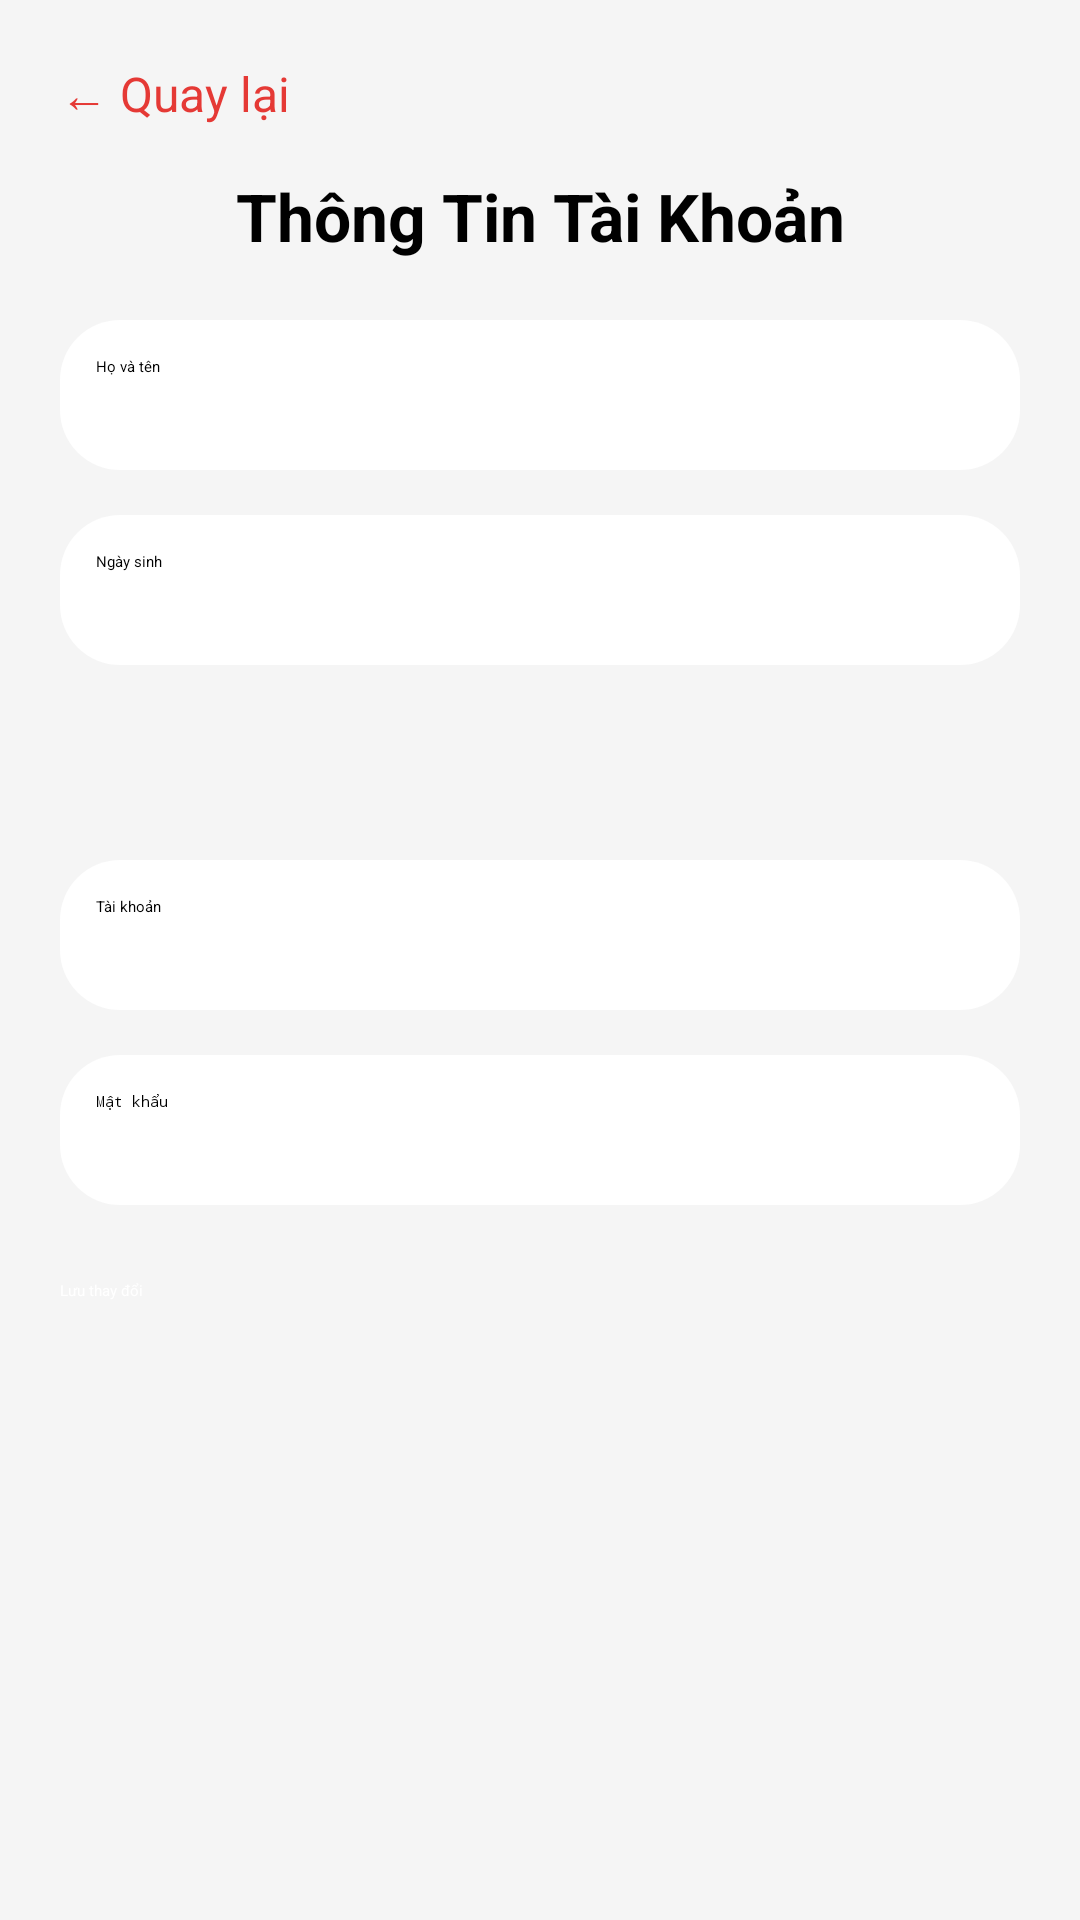

Layout XML and referenced resources for this Android screen:
<!-- AndroidManifest.xml: application theme Theme.JavaTest -->
<!-- res/layout/fragment_profile.xml -->
<?xml version="1.0" encoding="utf-8"?>
<ScrollView xmlns:android="http://schemas.android.com/apk/res/android"
    android:layout_width="match_parent"
    android:layout_height="match_parent"
    android:background="#F5F5F5">

    <LinearLayout
        android:layout_width="match_parent"
        android:layout_height="wrap_content"
        android:orientation="vertical"
        android:padding="20dp">

        <TextView
            android:id="@+id/btnBack"
            android:layout_width="wrap_content"
            android:layout_height="wrap_content"
            android:text="← Quay lại"
            android:textSize="16sp"
            android:textColor="#E53935"
            android:layout_marginBottom="15dp"/>

        <TextView
            android:layout_width="match_parent"
            android:layout_height="wrap_content"
            android:text="Thông Tin Tài Khoản"
            android:textSize="22sp"
            android:textStyle="bold"
            android:gravity="center"
            android:layout_marginBottom="20dp"/>

        <EditText
            android:id="@+id/edtName"
            android:layout_width="match_parent"
            android:layout_height="50dp"
            android:hint="Họ và tên"
            android:background="@drawable/bg_input"
            android:padding="12dp"
            android:layout_marginBottom="15dp"/>

        <EditText
            android:id="@+id/edtDob"
            android:layout_width="match_parent"
            android:layout_height="50dp"
            android:focusable="false"
            android:clickable="true"
            android:hint="Ngày sinh"
            android:background="@drawable/bg_input"
            android:padding="12dp"
            android:layout_marginBottom="15dp"/>
        <Spinner
            android:id="@+id/spGender"
            android:layout_width="match_parent"
            android:layout_height="50dp"/>

        <EditText
            android:id="@+id/edtUsername"
            android:layout_width="match_parent"
            android:layout_height="50dp"
            android:hint="Tài khoản"
            android:background="@drawable/bg_input"
            android:padding="12dp"
            android:layout_marginBottom="15dp"/>

        <EditText
            android:id="@+id/edtPassword"
            android:layout_width="match_parent"
            android:layout_height="50dp"
            android:hint="Mật khẩu"
            android:inputType="textPassword"
            android:background="@drawable/bg_input"
            android:padding="12dp"
            android:layout_marginBottom="25dp"/>

        <Button
            android:id="@+id/btnSave"
            android:layout_width="match_parent"
            android:layout_height="50dp"
            android:text="Lưu thay đổi"
            android:backgroundTint="#E53935"
            android:textColor="#FFFFFF"/>

    </LinearLayout>

</ScrollView>
<!-- resources referenced by this layout -->
<resources>
  <!-- drawable bg_input (drawable) -->
  <?xml version="1.0" encoding="utf-8"?>
  <shape xmlns:android="http://schemas.android.com/apk/res/android"
      android:shape="rectangle">
  
      <solid android:color="#FFFFFF"/>
  
      <corners android:radius="20dp"/>
  
      <padding
          android:left="16dp"
          android:top="12dp"
          android:right="16dp"
          android:bottom="12dp"/>
  </shape>
  <style name="Theme.JavaTest" parent="Theme.MaterialComponents.DayNight.NoActionBar">
  
      
          
      </style>
</resources>
